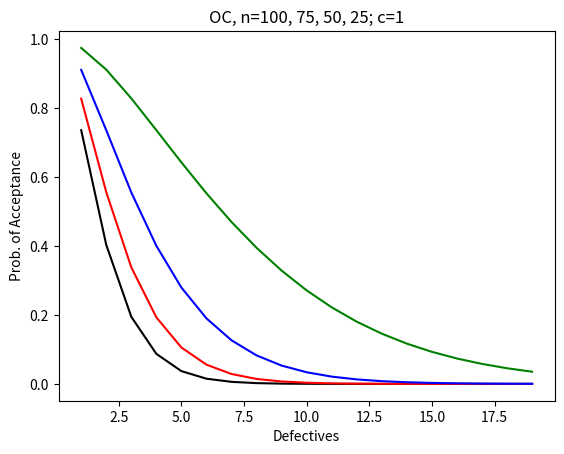
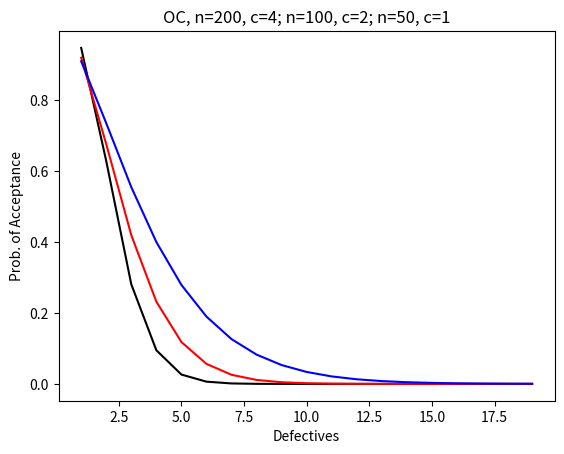
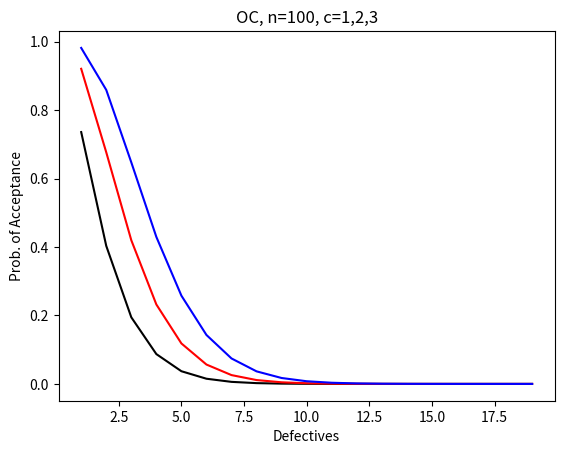

Reproduce these figures in Python, in order.
from scipy.stats import binom
import numpy as np
import matplotlib.pyplot as plt

percents = np.arange(1.0, 20.0, 1.0)
colors = ["black", "red", "blue", "green"]

def oc_curve(n, c):
    oc=[]
    for i in range(len(percents)):
        oc.append(binom.cdf(c, n, percents[i]/100.0))
    return oc

#Example 9.1(a)
ex_9_1_a_ocs = []
ns=[100, 75, 50, 25]
for n in ns:
    ex_9_1_a_ocs.append(oc_curve(n, 1))

plt.figure(1)
plt.title("OC, n=100, 75, 50, 25; c=1")
plt.xlabel("Defectives")
plt.ylabel("Prob. of Acceptance")
for curve in range(len(ex_9_1_a_ocs)):
    plt.plot(percents, ex_9_1_a_ocs[curve], color=colors[curve])
    
#Example 9.1(b)
ex_9_1_b_ocs = []
ns=[200, 100, 50]
cs=[4,2,1]
for i in range(0,3):
    ex_9_1_b_ocs.append(oc_curve(ns[i], cs[i]))

plt.figure(2)
plt.title("OC, n=200, c=4; n=100, c=2; n=50, c=1")
plt.xlabel("Defectives")
plt.ylabel("Prob. of Acceptance")
for curve in range(len(ex_9_1_b_ocs)):
    plt.plot(percents, ex_9_1_b_ocs[curve], color=colors[curve])

#Example 9.1(c)
ex_9_1_c_ocs = []
n=100
cs=[1,2,3]
for c in cs:
    ex_9_1_c_ocs.append(oc_curve(n, c))

plt.figure(3)
plt.title("OC, n=100, c=1,2,3")
plt.xlabel("Defectives")
plt.ylabel("Prob. of Acceptance")
for curve in range(len(ex_9_1_c_ocs)):
    plt.plot(percents, ex_9_1_c_ocs[curve], color=colors[curve])